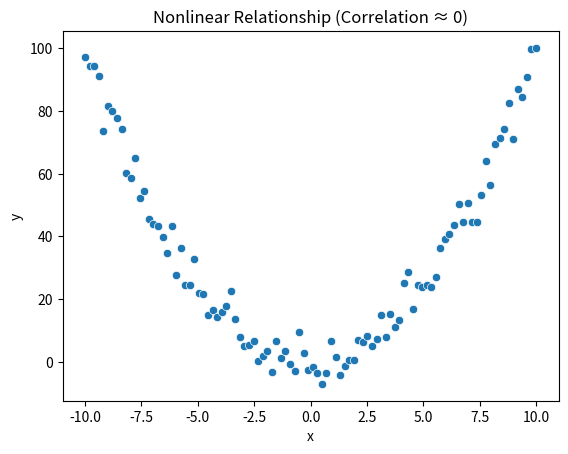

Source code (Python):
import numpy as np
import pandas as pd
import seaborn as sns
import matplotlib.pyplot as plt

x = np.linspace(-10, 10, 100)
y = x**2 + np.random.normal(0, 5, 100)

df_nonlinear = pd.DataFrame({'x': x, 'y': y})
corr_nonlinear = df_nonlinear['x'].corr(df_nonlinear['y'])
print(f"Correlation coefficient for nonlinear relationship: {corr_nonlinear:.2f}")

sns.scatterplot(x='x', y='y', data=df_nonlinear)
plt.title('Nonlinear Relationship (Correlation ≈ 0)')
plt.show()